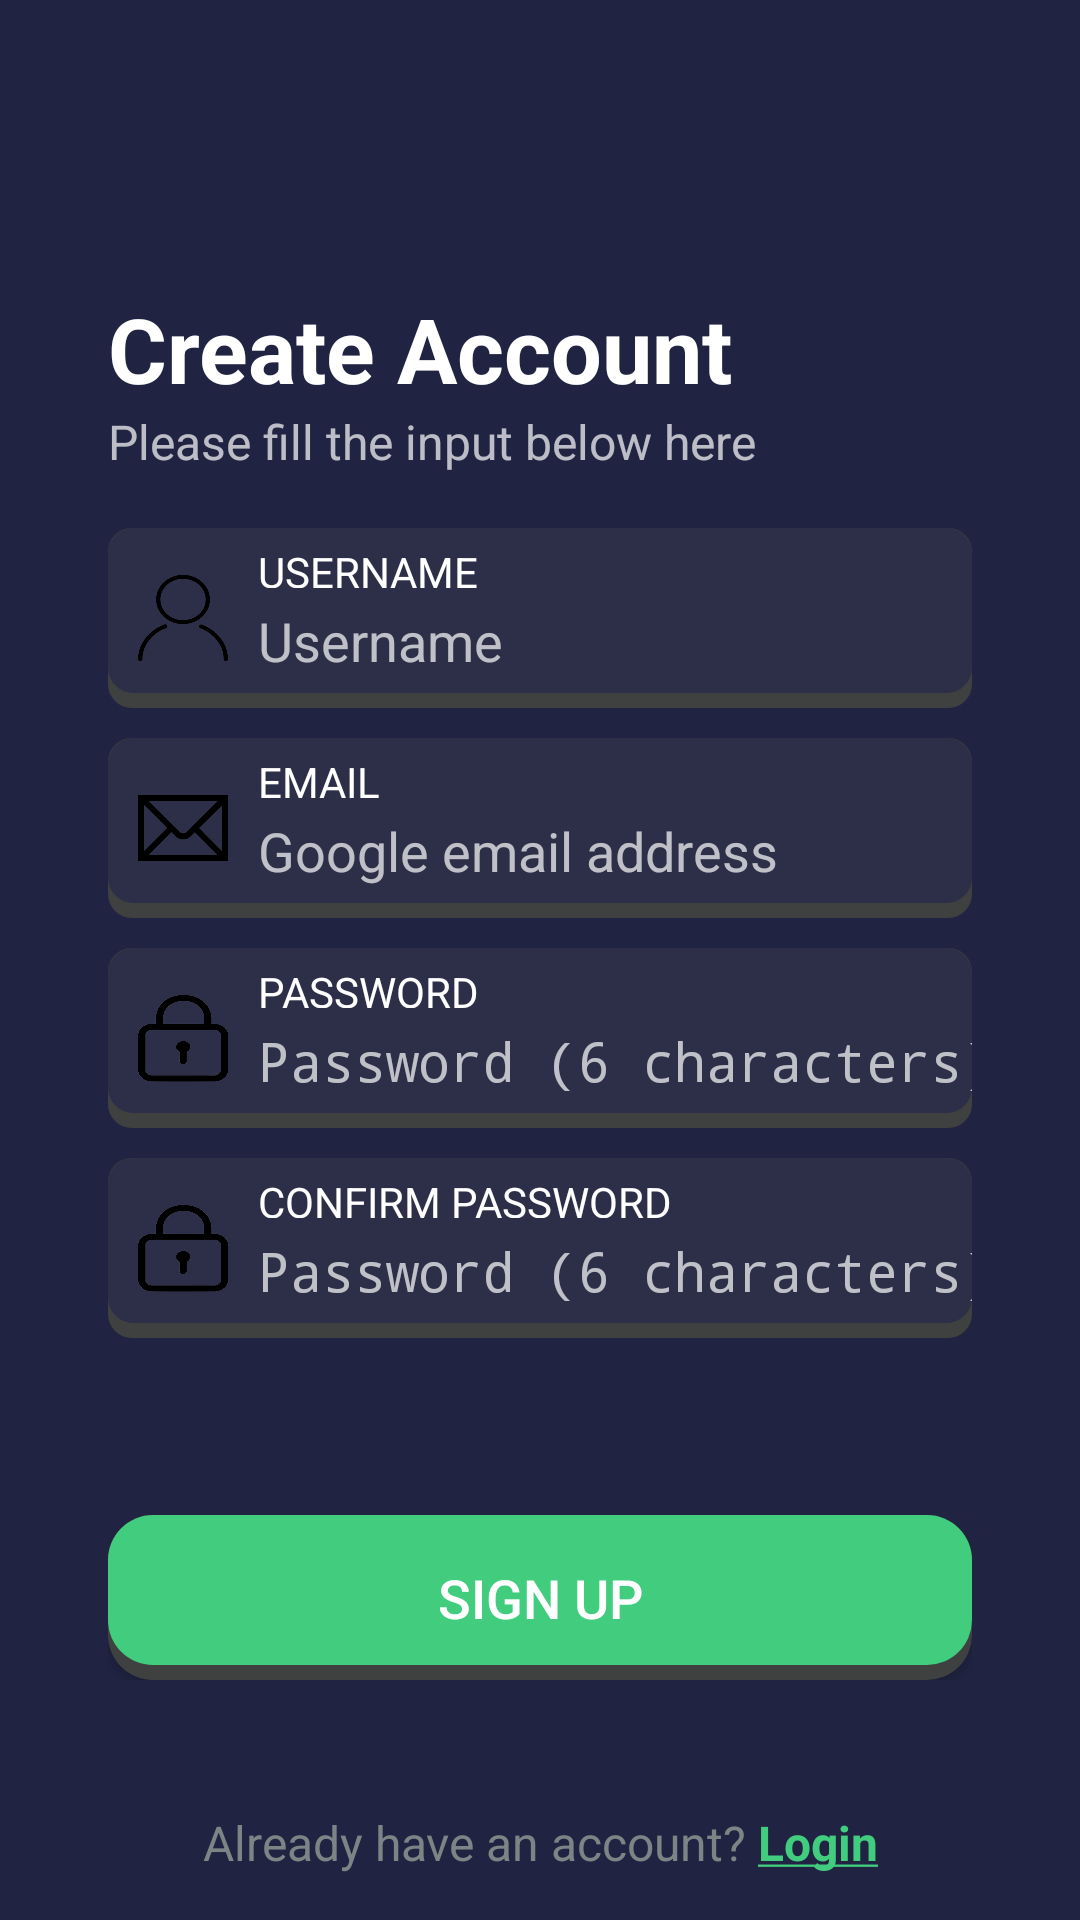

Android layout source for this screen:
<!-- AndroidManifest.xml: application theme Theme.Design.NoActionBar -->
<!-- res/layout/activity_sign_up.xml -->
<?xml version="1.0" encoding="utf-8"?>
<androidx.constraintlayout.widget.ConstraintLayout xmlns:android="http://schemas.android.com/apk/res/android"
    xmlns:app="http://schemas.android.com/apk/res-auto"
    xmlns:tools="http://schemas.android.com/tools"
    android:layout_width="match_parent"
    android:layout_height="match_parent"
    android:background="@color/darkblue"
    tools:context=".SignUpActivity">

    <androidx.constraintlayout.widget.Guideline
        android:id="@+id/gl_ver1"
        android:layout_width="wrap_content"
        android:layout_height="wrap_content"
        android:orientation="vertical"
        app:layout_constraintGuide_percent="0.05"/>

    <androidx.constraintlayout.widget.Guideline
        android:id="@+id/gl_ver2"
        android:layout_width="wrap_content"
        android:layout_height="wrap_content"
        android:orientation="vertical"
        app:layout_constraintGuide_percent="0.10"/>

    <androidx.constraintlayout.widget.Guideline
        android:id="@+id/gl_ver3"
        android:layout_width="wrap_content"
        android:layout_height="wrap_content"
        android:orientation="vertical"
        app:layout_constraintGuide_percent="0.90"/>

    <androidx.constraintlayout.widget.Guideline
        android:id="@+id/gl_hor1"
        android:layout_width="wrap_content"
        android:layout_height="wrap_content"
        android:orientation="horizontal"
        app:layout_constraintGuide_percent="0.05"/>

    <androidx.constraintlayout.widget.Guideline
        android:id="@+id/gl_hor2"
        android:layout_width="wrap_content"
        android:layout_height="wrap_content"
        android:orientation="horizontal"
        app:layout_constraintGuide_percent="0.15"/>

    <androidx.constraintlayout.widget.Guideline
        android:id="@+id/gl_hor3"
        android:layout_width="wrap_content"
        android:layout_height="wrap_content"
        android:orientation="horizontal"
        app:layout_constraintGuide_percent="0.275"/>

    <com.google.android.material.floatingactionbutton.FloatingActionButton
        android:id="@+id/fab_back"
        android:layout_width="wrap_content"
        android:layout_height="wrap_content"
        android:backgroundTint="@color/transparent"
        android:outlineProvider="none"
        android:src="@drawable/ic_baseline_arrow_back_24"
        app:maxImageSize="50dp"
        app:borderWidth="0dp"
        app:layout_constraintLeft_toLeftOf="@+id/gl_ver1"
        app:layout_constraintTop_toBottomOf="@+id/gl_hor1"/>

    <TextView
        android:id="@+id/tv_createaccount"
        android:layout_width="wrap_content"
        android:layout_height="wrap_content"
        android:text="Create Account"
        android:textSize="30sp"
        android:textColor="@color/white"
        android:textStyle="bold"
        app:layout_constraintLeft_toRightOf="@+id/gl_ver2"
        app:layout_constraintTop_toBottomOf="@+id/gl_hor2"/>

    <TextView
        android:layout_width="wrap_content"
        android:layout_height="wrap_content"
        android:text="Please fill the input below here"
        android:textSize="16sp"
        app:layout_constraintTop_toBottomOf="@id/tv_createaccount"
        app:layout_constraintLeft_toRightOf="@id/gl_ver2"/>

    <LinearLayout
        android:layout_width="0dp"
        android:layout_height="wrap_content"
        app:layout_constrainedWidth="true"
        app:layout_constraintTop_toBottomOf="@+id/gl_hor3"
        app:layout_constraintRight_toLeftOf="@id/gl_ver3"
        app:layout_constraintLeft_toRightOf="@id/gl_ver2"
        android:gravity="center_horizontal"
        android:orientation="vertical">

        <LinearLayout
            android:id="@+id/ll_username"
            android:layout_width="wrap_content"
            android:layout_height="60dp"
            android:background="@drawable/signup_login_edit_texts"
            android:orientation="horizontal"
            android:gravity="center_vertical"
            android:layout_marginBottom="10dp">

            <ImageView
                android:id="@+id/iv_username"
                android:layout_width="50dp"
                android:layout_height="50dp"
                android:src="@drawable/username_icon"
                android:padding="10dp"/>

            <LinearLayout
                android:layout_width="280dp"
                android:layout_height="50dp"
                android:orientation="vertical">
                <TextView
                    android:id="@+id/tv_username"
                    android:layout_width="match_parent"
                    android:layout_height="15dp"
                    android:text="Username"
                    android:textSize="14sp"
                    android:textAllCaps="true"
                    android:textColor="@color/white"/>
                <EditText
                    android:id="@+id/et_username"
                    android:layout_width="280dp"
                    android:layout_height="35dp"
                    android:hint="Username"
                    android:textColor="@color/white"
                    android:background="@color/transparent"/>
            </LinearLayout>
        </LinearLayout>

        <LinearLayout
            android:id="@+id/ll_email"
            android:layout_width="wrap_content"
            android:layout_height="60dp"
            android:background="@drawable/signup_login_edit_texts"
            android:orientation="horizontal"
            android:gravity="center_vertical"
            android:layout_marginBottom="10dp">

            <ImageView
                android:id="@+id/iv_email"
                android:layout_width="50dp"
                android:layout_height="50dp"
                android:src="@drawable/email_icon"
                android:padding="10dp"/>

            <LinearLayout
                android:layout_width="280dp"
                android:layout_height="50dp"
                android:orientation="vertical">
                <TextView
                    android:id="@+id/tv_email"
                    android:layout_width="match_parent"
                    android:layout_height="15dp"
                    android:text="email"
                    android:textSize="14sp"
                    android:textAllCaps="true"
                    android:textColor="@color/white"/>
                <EditText
                    android:id="@+id/et_email"
                    android:layout_width="280dp"
                    android:layout_height="35dp"
                    android:hint="Google email address"
                    android:textColor="@color/white"
                    android:background="@color/transparent"/>
            </LinearLayout>
        </LinearLayout>

        <LinearLayout
            android:id="@+id/ll_password"
            android:layout_width="wrap_content"
            android:layout_height="60dp"
            android:background="@drawable/signup_login_edit_texts"
            android:orientation="horizontal"
            android:gravity="center_vertical"
            android:layout_marginBottom="10dp">

            <ImageView
                android:id="@+id/iv_password"
                android:layout_width="50dp"
                android:layout_height="50dp"
                android:src="@drawable/password_icon"
                android:padding="10dp"/>

            <LinearLayout
                android:layout_width="280dp"
                android:layout_height="50dp"
                android:orientation="vertical">
                <TextView
                    android:id="@+id/tv_password"
                    android:layout_width="match_parent"
                    android:layout_height="15dp"
                    android:text="Password"
                    android:textSize="14sp"
                    android:textAllCaps="true"
                    android:textColor="@color/white"/>
                <EditText
                    android:id="@+id/et_password"
                    android:layout_width="280dp"
                    android:layout_height="35dp"
                    android:hint="Password (6 characters)"
                    android:textColor="@color/white"
                    android:background="@color/transparent"
                    android:inputType="textPassword"/>
            </LinearLayout>
        </LinearLayout>

        <LinearLayout
            android:id="@+id/ll_cfpassword"
            android:layout_width="wrap_content"
            android:layout_height="60dp"
            android:background="@drawable/signup_login_edit_texts"
            android:orientation="horizontal"
            android:gravity="center_vertical"
            android:layout_marginBottom="10dp">

            <ImageView
                android:id="@+id/iv_cfpassword"
                android:layout_width="50dp"
                android:layout_height="50dp"
                android:src="@drawable/password_icon"
                android:padding="10dp"/>

            <LinearLayout
                android:layout_width="280dp"
                android:layout_height="50dp"
                android:orientation="vertical">
                <TextView
                    android:id="@+id/tv_cfpassword"
                    android:layout_width="match_parent"
                    android:layout_height="15dp"
                    android:text="Confirm password"
                    android:textSize="14sp"
                    android:textAllCaps="true"
                    android:textColor="@color/white"/>
                <EditText
                    android:id="@+id/et_cfpassword"
                    android:layout_width="280dp"
                    android:layout_height="35dp"
                    android:hint="Password (6 characters)"
                    android:textColor="@color/white"
                    android:background="@color/transparent"
                    android:inputType="textPassword"/>
            </LinearLayout>
        </LinearLayout>

        <TextView
            android:id="@+id/tv_error"
            android:layout_width="wrap_content"
            android:layout_height="wrap_content"
            android:text="Please input correctly!"
            android:textColor="@color/red"
            android:textSize="14sp"
            android:visibility="invisible"/>

        <Button
            android:id="@+id/btn_signup"
            android:layout_width="wrap_content"
            android:layout_height="wrap_content"
            android:background="@drawable/login_signup_button"
            android:text="SIGN UP"
            android:textSize="18sp"
            android:layout_marginTop="30dp"/>
    </LinearLayout>

    <LinearLayout
        android:layout_width="wrap_content"
        android:layout_height="wrap_content"
        android:gravity="center_vertical"
        android:orientation="horizontal"
        android:layout_marginBottom="15dp"
        app:layout_constraintRight_toRightOf="parent"
        app:layout_constraintLeft_toLeftOf="parent"
        app:layout_constraintBottom_toBottomOf="parent">
        <TextView
            android:layout_width="wrap_content"
            android:layout_height="wrap_content"
            android:text="Already have an account? "
            android:textColor="@color/lightgrey"
            android:textSize="16sp"/>

        <TextView
            android:id="@+id/tv_gotologin"
            android:layout_width="wrap_content"
            android:layout_height="wrap_content"
            android:text="@string/login"
            android:textColor="@color/lightgreen"
            android:textSize="16sp"
            android:textStyle="bold"/>
    </LinearLayout>



</androidx.constraintlayout.widget.ConstraintLayout>
<!-- resources referenced by this layout -->
<resources>
  <color name="darkblue">#FF202442</color>
  <color name="lightgreen">#FF41cd7d</color>
  <color name="lightgrey">#FF7b8585</color>
  <color name="red">#FFff0000</color>
  <color name="transparent">#00FFFFFF</color>
  <color name="white">#FFFFFFFF</color>
  <!-- drawable email_icon: png bitmap (drawable, 33983 bytes) -->
  <!-- drawable login_signup_button: vector/xml drawable (drawable, 2228 chars, omitted) -->
  <!-- drawable password_icon: png bitmap (drawable, 41106 bytes) -->
  <!-- drawable signup_login_edit_texts (drawable) -->
  <?xml version="1.0" encoding="utf-8"?>
  <selector xmlns:android="http://schemas.android.com/apk/res/android">
      <item>
          <layer-list>
              <item>
                  <shape>
                      <corners
                          android:radius="8dp"/>
                      <size
                          android:width="0dp"
                          android:height="40dp"/>
                      <gradient
                          android:angle="270"
                          android:endColor="@color/darkgreybtns"
                          android:startColor="@color/darkgreybtns"/>
                  </shape>
              </item>
              <item
                  android:bottom="5dp">
                  <shape>
                      <corners
                          android:radius="8dp"/>
                      <stroke
                          android:width="1dp"
                          android:color="@color/darkbluebtns"/>
                      <solid
                          android:color="@color/darkbluebtns"/>
                      <size
                          android:width="0dp"
                          android:height="40dp"/>
                  </shape>
              </item>
          </layer-list>
      </item>
  
  </selector>
  <!-- drawable username_icon: png bitmap (drawable, 38178 bytes) -->
  <string name="login"><u>Login</u></string>
  <color name="darkgreybtns">#FF3f4040</color>
  <color name="darkbluebtns">#FF2c2f47</color>
</resources>
